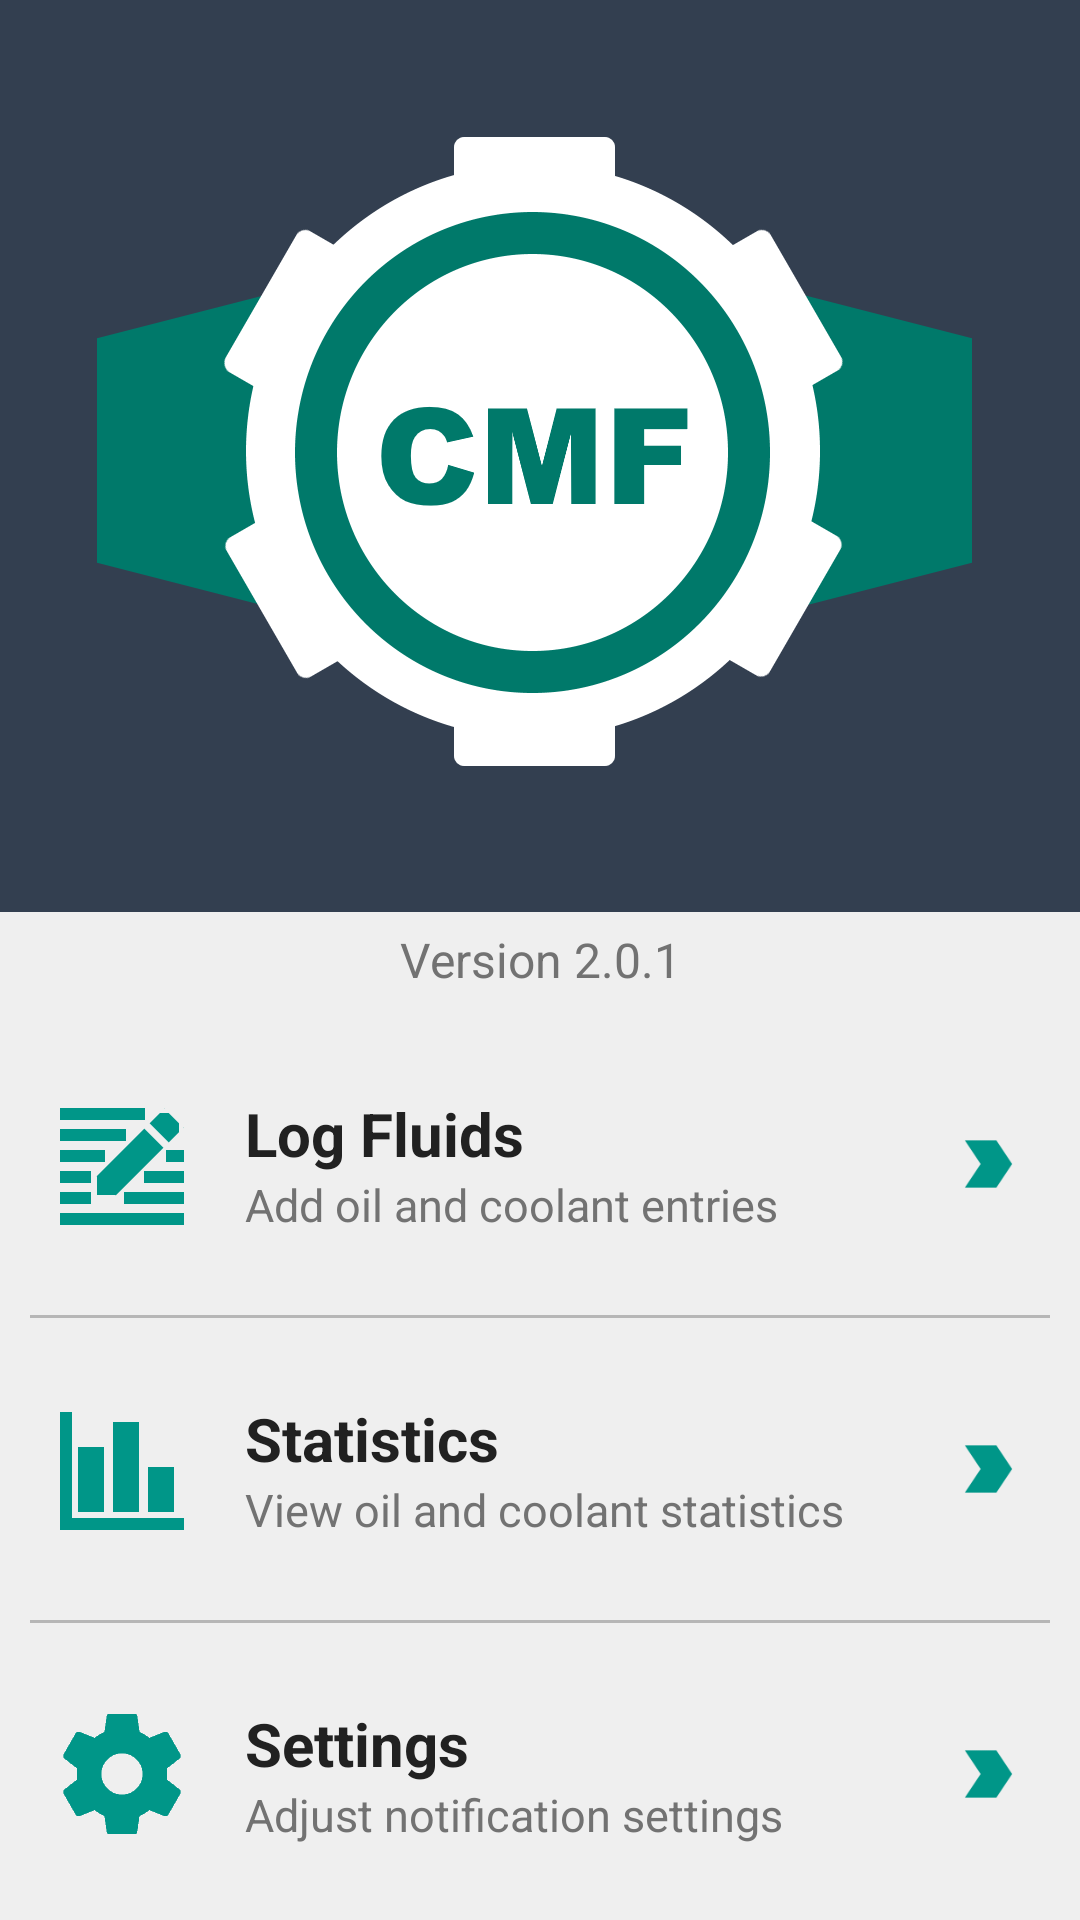

The Android layout XML behind this screen, and the referenced resources:
<!-- AndroidManifest.xml: activity theme MainMenuTheme -->
<!-- res/layout/fragment_main.xml -->
<LinearLayout xmlns:android="http://schemas.android.com/apk/res/android"
    xmlns:tools="http://schemas.android.com/tools"
    android:layout_width="match_parent"
    android:layout_height="match_parent"
    tools:context=".MainActivityFragment"
    android:orientation="vertical">

    <LinearLayout
        android:layout_width="match_parent"
        android:layout_height="0dp"
        android:layout_weight="2"
        android:background="@color/ColorPrimary"
        android:gravity="center"
        android:orientation="vertical">

        <ImageView
            android:layout_width="wrap_content"
            android:layout_height="wrap_content"
            android:contentDescription="@string/main_menu_logo_description"
            android:src="@drawable/main_menu_logo"/>

    </LinearLayout>

    <TextView
        android:layout_width="match_parent"
        android:layout_height="wrap_content"
        android:paddingTop="5dp"
        android:paddingBottom="5dp"
        android:text="@string/app_version"
        android:textColor="@color/TextSecondary"
        android:textSize="16dp"
        android:gravity="center"/>

    <LinearLayout
        android:layout_width="fill_parent"
        android:layout_height="0dp"
        android:layout_weight="2"
        android:paddingLeft="10dp"
        android:paddingRight="10dp"
        android:orientation="vertical"
        android:gravity="bottom"
        android:divider="@drawable/divider"
        android:showDividers="middle">

        <LinearLayout
            android:id="@+id/button_log_fluids"
            android:orientation="horizontal"
            android:layout_height="0dp"
            android:layout_weight="1"
            android:layout_width="match_parent"
            android:gravity="center"
            android:clickable="true"
            android:background="@color/WindowBackground" >

            <LinearLayout
                android:layout_width="0dp"
                android:layout_weight="1"
                android:layout_height="match_parent"
                android:gravity="center">

                <ImageView
                    android:layout_width="wrap_content"
                    android:layout_height="wrap_content"
                    android:contentDescription="@string/log_fluids_icon_description"
                    android:gravity="center"
                    android:src="@drawable/ic_log_button" />

            </LinearLayout>

            <LinearLayout
                android:layout_width="0dp"
                android:layout_weight="4"
                android:layout_height="match_parent"
                android:paddingLeft="10dp"
                android:orientation="vertical"
                android:gravity="center_vertical">

                <TextView
                    android:layout_width="wrap_content"
                    android:layout_height="wrap_content"
                    android:text="@string/button_log_fluids"
                    android:textStyle="bold"
                    android:textColor="@color/TextPrimary"
                    android:textSize="@dimen/font_size_main_menu_button"/>

                <TextView
                    android:layout_width="wrap_content"
                    android:layout_height="wrap_content"
                    android:text="@string/button_log_fluids_description"
                    android:textColor="@color/TextSecondary"
                    android:textSize="@dimen/font_size_main_menu_button_sub"/>

            </LinearLayout>

            <LinearLayout
                android:layout_width="0dp"
                android:layout_weight=".5"
                android:layout_height="match_parent"
                android:gravity="center">

                <ImageView
                    android:layout_width="wrap_content"
                    android:layout_height="wrap_content"
                    android:contentDescription="@string/button_arrow_description"
                    android:paddingRight="10dp"
                    android:gravity="center"
                    android:src="@drawable/ic_arrow"/>

            </LinearLayout>

        </LinearLayout>


        <LinearLayout
            android:id="@+id/button_statistics"
            android:orientation="horizontal"
            android:layout_height="0dp"
            android:layout_weight="1"
            android:layout_width="match_parent"
            android:gravity="center"
            android:clickable="true"
            android:background="@color/WindowBackground" >

            <LinearLayout
                android:layout_width="0dp"
                android:layout_weight="1"
                android:layout_height="match_parent"
                android:gravity="center">

                <ImageView
                    android:layout_width="wrap_content"
                    android:layout_height="wrap_content"
                    android:contentDescription="@string/statistics_icon_description"
                    android:src="@drawable/ic_statistics_button" />

            </LinearLayout>

            <LinearLayout
                android:layout_width="0dp"
                android:layout_weight="4"
                android:layout_height="match_parent"
                android:paddingLeft="10dp"
                android:orientation="vertical"
                android:gravity="center_vertical">

                <TextView
                    android:layout_width="wrap_content"
                    android:layout_height="wrap_content"
                    android:text="@string/button_statistics"
                    android:textStyle="bold"
                    android:textColor="@color/TextPrimary"
                    android:textSize="@dimen/font_size_main_menu_button" />

                <TextView
                    android:layout_width="wrap_content"
                    android:layout_height="wrap_content"
                    android:text="@string/button_statistics_description"
                    android:textColor="@color/TextSecondary"
                    android:textSize="@dimen/font_size_main_menu_button_sub"/>

            </LinearLayout>


            <LinearLayout
                android:layout_width="0dp"
                android:layout_weight=".5"
                android:layout_height="match_parent"
                android:gravity="center">

                <ImageView
                    android:layout_width="wrap_content"
                    android:layout_height="wrap_content"
                    android:contentDescription="@string/button_arrow_description"
                    android:paddingRight="10dp"
                    android:gravity="center"
                    android:src="@drawable/ic_arrow" />

            </LinearLayout>

        </LinearLayout>


        <LinearLayout
            android:id="@+id/button_settings"
            android:orientation="horizontal"
            android:layout_height="0dp"
            android:layout_weight="1"
            android:layout_width="match_parent"
            android:gravity="center"
            android:clickable="true"
            android:background="@color/WindowBackground" >

            <LinearLayout
                android:layout_width="0dp"
                android:layout_weight="1"
                android:layout_height="match_parent"
                android:gravity="center">

                <ImageView
                    android:layout_width="wrap_content"
                    android:layout_height="wrap_content"
                    android:contentDescription="@string/settings_icon_description"
                    android:src="@drawable/ic_settings_button" />

            </LinearLayout>

            <LinearLayout
                android:layout_width="0dp"
                android:layout_weight="4"
                android:layout_height="match_parent"
                android:paddingLeft="10dp"
                android:orientation="vertical"
                android:gravity="center_vertical">

                <TextView
                    android:layout_width="wrap_content"
                    android:layout_height="wrap_content"
                    android:text="@string/button_settings"
                    android:textStyle="bold"
                    android:textColor="@color/TextPrimary"
                    android:textSize="@dimen/font_size_main_menu_button" />

                <TextView
                    android:layout_width="wrap_content"
                    android:layout_height="wrap_content"
                    android:text="@string/button_settings_description"
                    android:textColor="@color/TextSecondary"
                    android:textSize="@dimen/font_size_main_menu_button_sub"/>

            </LinearLayout>

            <LinearLayout
                android:layout_width="0dp"
                android:layout_weight=".5"
                android:layout_height="match_parent"
                android:gravity="center">

                <ImageView
                    android:layout_width="wrap_content"
                    android:layout_height="wrap_content"
                    android:contentDescription="@string/button_arrow_description"
                    android:paddingRight="10dp"
                    android:gravity="center"
                    android:src="@drawable/ic_arrow" />

            </LinearLayout>

        </LinearLayout>

    </LinearLayout>


</LinearLayout>
<!-- resources referenced by this layout -->
<resources>
  <color name="ColorPrimary">#333F50</color>
  <color name="TextPrimary">#212121</color>
  <color name="TextSecondary">#727272</color>
  <color name="WindowBackground">#EFEFEF</color>
  <dimen name="font_size_main_menu_button">18sp</dimen>
  <dimen name="font_size_main_menu_button_sub">13sp</dimen>
  <!-- drawable divider (drawable) -->
  <?xml version="1.0" encoding="utf-8"?>
  <shape xmlns:android="http://schemas.android.com/apk/res/android">
      <size android:height="1dp" />
      <solid android:color="@color/DividerColor" />
  </shape>
  <string name="app_version">Version 2.0.1</string>
  <string name="button_log_fluids">Log Fluids</string>
  <string name="button_log_fluids_description">Add oil and coolant entries</string>
  <string name="button_settings">Settings</string>
  <string name="button_settings_description">Adjust notification settings</string>
  <string name="button_statistics">Statistics</string>
  <string name="button_statistics_description">View oil and coolant statistics</string>
  <string name="log_fluids_icon_description">Log fluids icon</string>
  <string name="main_menu_logo_description">Check My Fluids main menu logo</string>
  <string name="settings_icon_description">Settings icon</string>
  <string name="statistics_icon_description">Statistics icon</string>
  <style name="MainMenuTheme" parent="AppTheme">
          <item name="windowActionBar">false</item>
          <item name="windowNoTitle">true</item>
      </style>
  <color name="DividerColor">#B6B6B6</color>
  <color name="AccentColor">#FF5A1D</color>
  <style name="AppTheme" parent="@style/Theme.AppCompat.Light.DarkActionBar">
          <item name="colorPrimary">@color/ColorPrimary</item>
          <item name="colorPrimaryDark">@color/ColorPrimaryDark</item>
          <item name="colorAccent">@color/AccentColor</item>
          <item name="android:windowBackground">@color/WindowBackground</item>
          <item name="android:windowContentOverlay">@null</item>
          <item name="alertDialogTheme">@style/AppCompatAlertDialogStyle</item>
          <item name="colorControlNormal">@color/AccentColor</item>
          <item name="colorControlActivated">@color/AccentColor</item>
          <item name="colorControlHighlight">@color/AccentColor</item>
  
      </style>
  <color name="ColorPrimaryDark">#1F2D41</color>
  <style name="AppCompatAlertDialogStyle" parent="Theme.AppCompat.Light.Dialog.Alert">
          <item name="colorAccent">@color/AccentColor</item>
          <item name="android:textStyle">bold</item>
          <item name="android:windowBackground">@android:color/transparent</item>
          <item name="android:background">@android:color/transparent</item>
          <item name="android:buttonBarButtonStyle">@style/DialogButtonTextColorStyle</item>
          <item name="android:windowIsFloating">true</item>
          <item name="android:windowMinWidthMajor">@android:dimen/dialog_min_width_major</item>
          <item name="android:windowMinWidthMinor">@android:dimen/dialog_min_width_minor</item>
      </style>
  <style name="DialogButtonTextColorStyle" parent="Widget.AppCompat.Button.ButtonBar.AlertDialog">
          <item name="android:textColor">@color/AccentColor</item>
      </style>
</resources>
